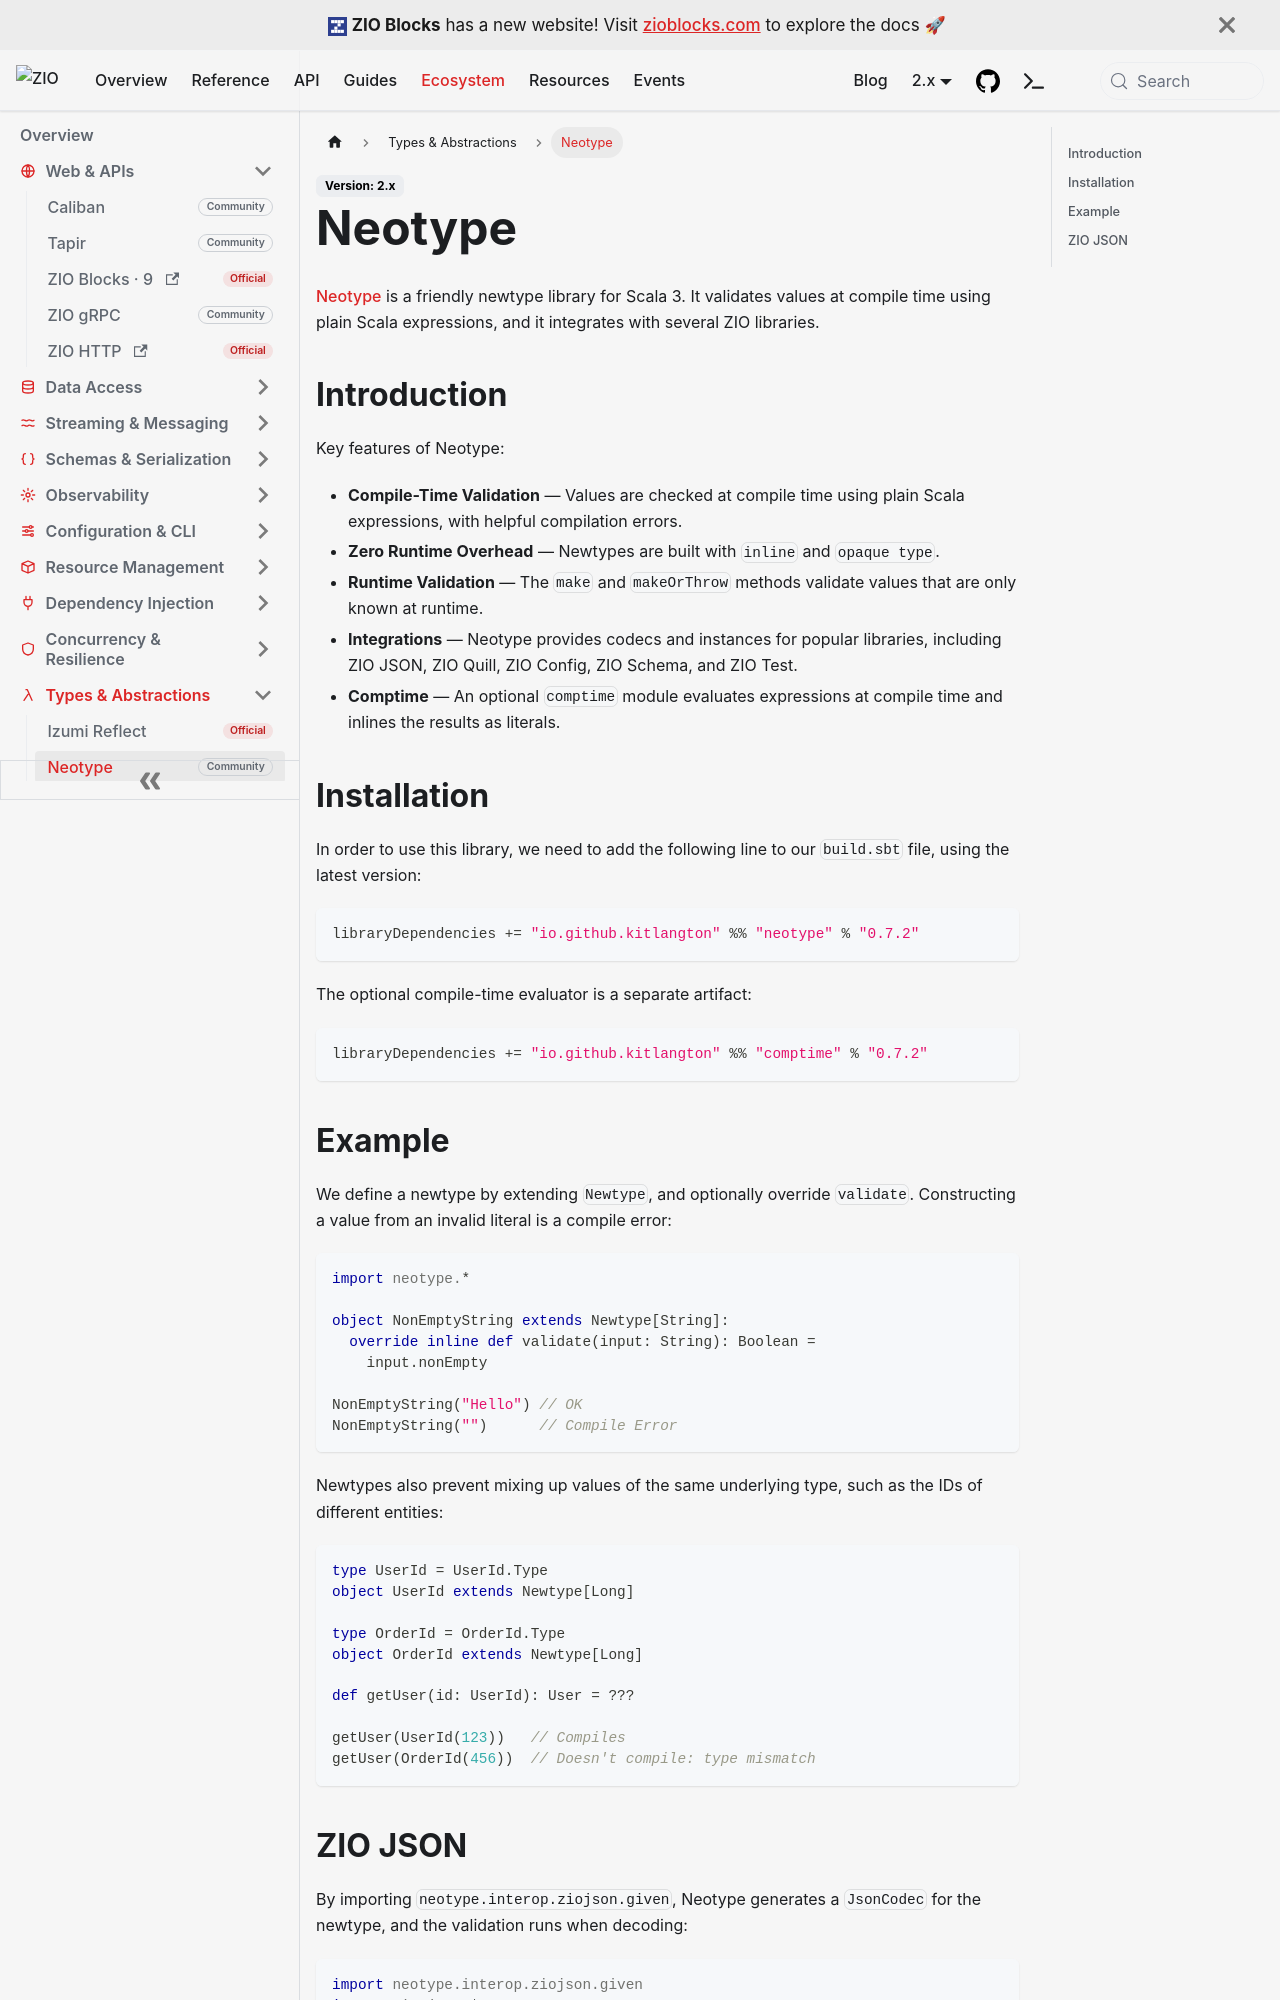

repository: zio/zio · page: ecosystem/community/neotype/index.html · generator: docusaurus

---
id: neotype
title: "Neotype"
---

[Neotype](https://github.com/kitlangton/neotype) is a friendly newtype library for Scala 3. It validates values at compile time using plain Scala expressions, and it integrates with several ZIO libraries.

## Introduction

Key features of Neotype:
- **Compile-Time Validation** — Values are checked at compile time using plain Scala expressions, with helpful compilation errors.
- **Zero Runtime Overhead** — Newtypes are built with `inline` and `opaque type`.
- **Runtime Validation** — The `make` and `makeOrThrow` methods validate values that are only known at runtime.
- **Integrations** — Neotype provides codecs and instances for popular libraries, including ZIO JSON, ZIO Quill, ZIO Config, ZIO Schema, and ZIO Test.
- **Comptime** — An optional `comptime` module evaluates expressions at compile time and inlines the results as literals.

## Installation

In order to use this library, we need to add the following line to our `build.sbt` file, using the latest version:

```scala
libraryDependencies += "io.github.kitlangton" %% "neotype" % "0.7.2"
```

The optional compile-time evaluator is a separate artifact:

```scala
libraryDependencies += "io.github.kitlangton" %% "comptime" % "0.7.2"
```

## Example

We define a newtype by extending `Newtype`, and optionally override `validate`. Constructing a value from an invalid literal is a compile error:

```scala
import neotype.*

object NonEmptyString extends Newtype[String]:
  override inline def validate(input: String): Boolean =
    input.nonEmpty

NonEmptyString("Hello") // OK
NonEmptyString("")      // Compile Error
```

Newtypes also prevent mixing up values of the same underlying type, such as the IDs of different entities:

```scala
type UserId = UserId.Type
object UserId extends Newtype[Long]

type OrderId = OrderId.Type
object OrderId extends Newtype[Long]

def getUser(id: UserId): User = ???

getUser(UserId(123))   // Compiles
getUser(OrderId(456))  // Doesn't compile: type mismatch
```
